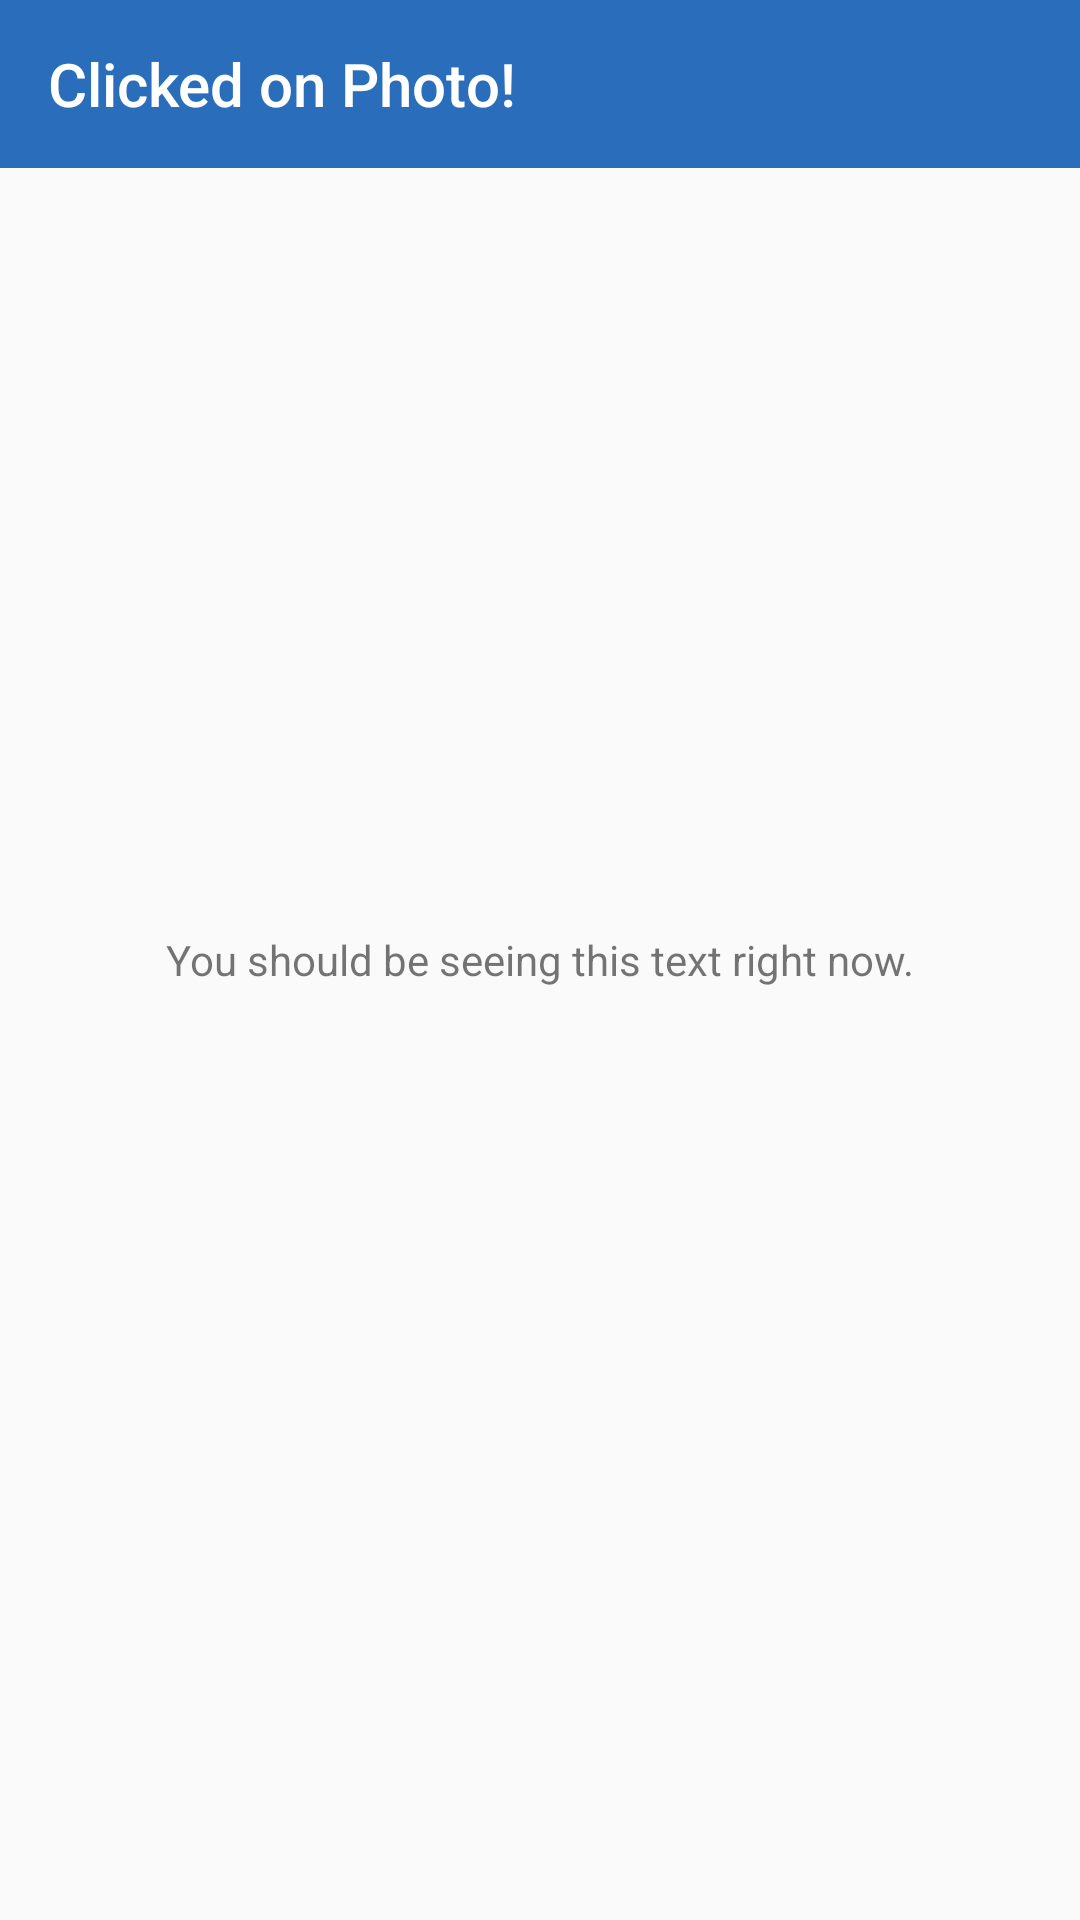

Layout XML and referenced resources for this Android screen:
<!-- AndroidManifest.xml: application theme AppTheme -->
<!-- res/layout/activity_dummy.xml -->
<?xml version="1.0" encoding="utf-8"?>
<FrameLayout xmlns:android="http://schemas.android.com/apk/res/android"
    xmlns:app="http://schemas.android.com/apk/res-auto"
    android:layout_width="match_parent"
    android:layout_height="match_parent">

    <TextView
        android:layout_width="match_parent"
        android:layout_height="wrap_content"
        android:gravity="center"
        android:layout_gravity="center"
        android:layout_margin="@dimen/activity_vertical_margin"
        android:text="You should be seeing this text right now."/>

    <android.support.v7.widget.Toolbar
        android:id="@+id/toolbar"
        app:theme="@style/ActionBarStyle"
        style="@style/ActionBarStyle"
        android:layout_width="match_parent"
        android:layout_height="wrap_content"
        android:minHeight="?attr/actionBarSize"
        android:background="?attr/colorPrimary"
        app:title="Clicked on Photo!"/>

</FrameLayout>
<!-- resources referenced by this layout -->
<resources>
  <style name="ActionBarStyle" parent="@style/ThemeOverlay.AppCompat.ActionBar">
          <item name="colorPrimaryDark">@color/blue</item>
          <item name="colorPrimary">@color/blue</item>
          <item name="android:textColorPrimary">@android:color/white</item>
          <item name="background">@color/blue</item>
          <item name="actionMenuTextColor">@android:color/white</item>
      </style>
  <style name="AppTheme" parent="Theme.AppCompat.Light.NoActionBar">
          
          <item name="colorPrimary">@color/colorPrimary</item>
          <item name="colorPrimaryDark">@color/colorPrimaryDark</item>
          <item name="colorAccent">@color/colorAccent</item>
          <item name="actionBarStyle">@style/ActionBarStyle</item>
          <item name="actionBarTheme">@style/ActionBarStyle</item>
      </style>
  <color name="blue">#2A6ebb</color>
  <color name="colorPrimary">#3F51B5</color>
  <color name="colorPrimaryDark">#303F9F</color>
  <color name="colorAccent">#FF4081</color>
</resources>
